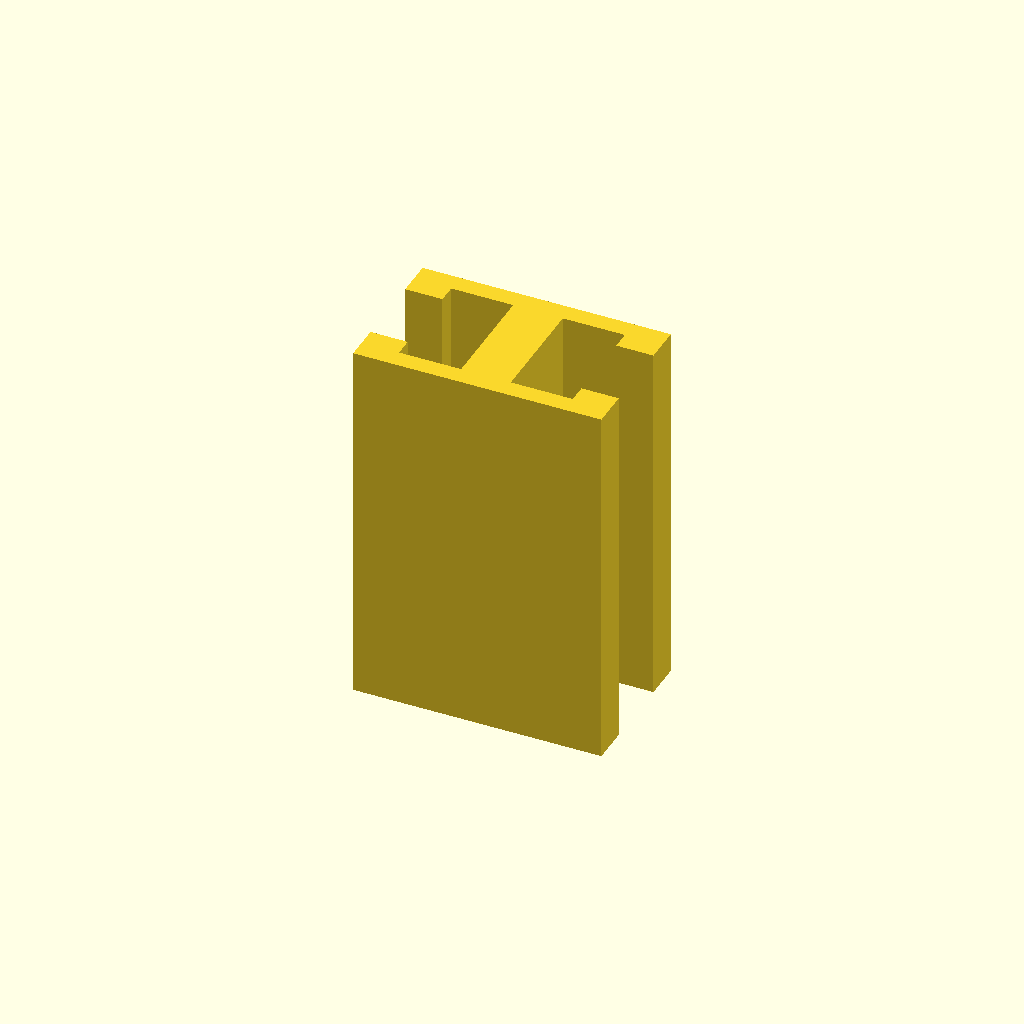
Cell 1: the model at its default parameters.
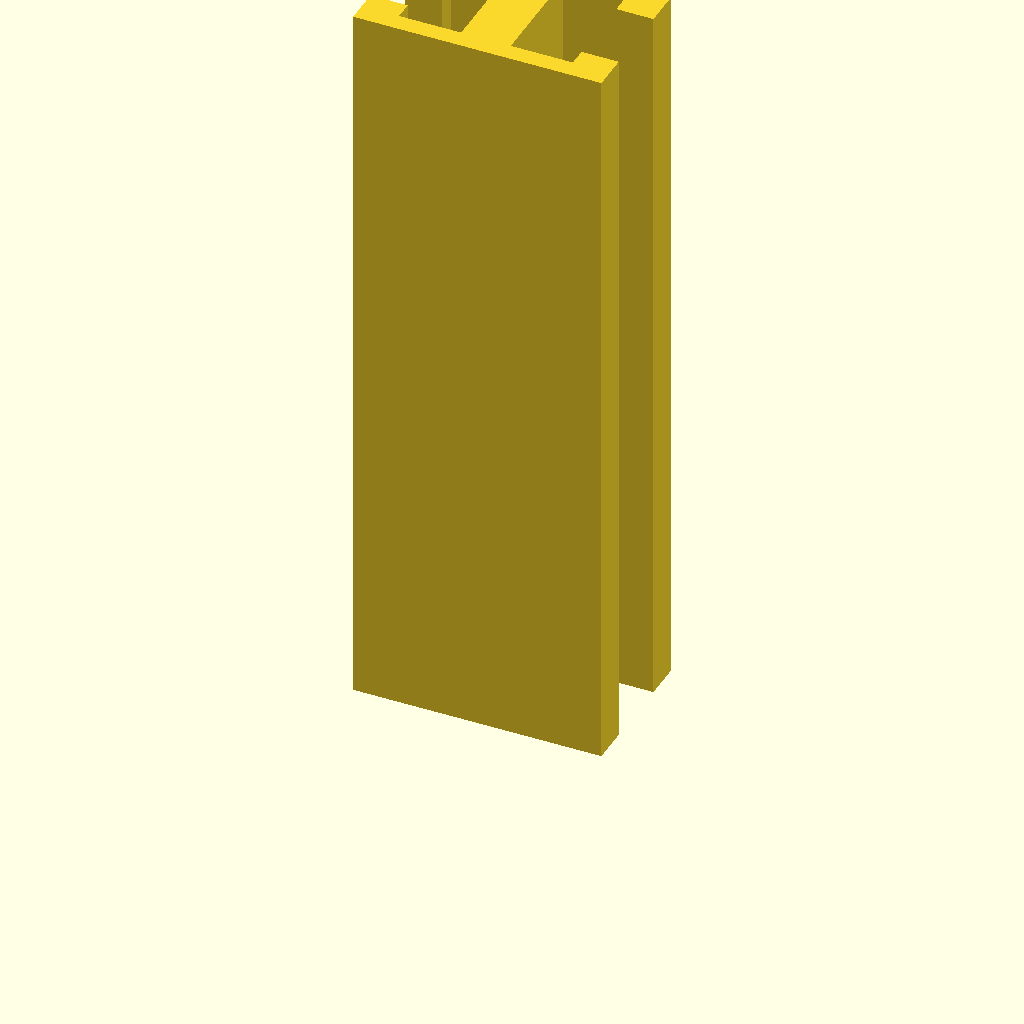
Cell 2 — profile_height set to 120, the other parameters unchanged.
All cells are drawn from one camera (rotation 55°, 0°, 25°, orthographic, colour scheme Cornfield), so only the parameter changes between them.
Source of the model, optional_data/data/sketch1/tslots/part_0053.scad:
$fn = 32;

// ----------------------------------------------------------------------
// T-slot rail: 40 x 24 mm section, 60 mm long
// ----------------------------------------------------------------------

// --- parameters (mm) ---
profile_height = 60;      // extrusion height
profile_points = 20;      // points of the closed outline

profile = [[0, 0], [40, 0], [40, 6], [34, 6], [34, 3], [24, 3], [24, 21], [34, 21], [34, 18], [40, 18], [40, 24], [0, 24], [0, 18], [6, 18], [6, 21], [16, 21], [16, 3], [6, 3], [6, 6], [0, 6]];  // single closed polygon, 20 points, counter clockwise

// --- the one profile operation ---
linear_extrude(height = profile_height) polygon(points = profile);
Customizer parameters (derived from the source; name, type, default, range or options):
profile_height: number, default 60
profile_points: number, default 20
